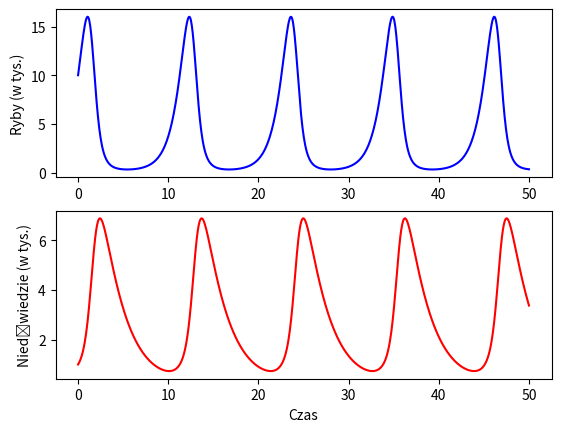

Reproduce this figure in Python.
import numpy as np
import matplotlib.pyplot as plt
from scipy.integrate import odeint
# ryby - niedzwiedzie
#ustawienie wartości początkowych
y0=[10,1] # [ofiary,drapiezniki] w tys.

#ustawienie punktów czasowych
t=np.linspace(0,50,num=1000)

#ustawienie pararmetrów
alpha= 1.1 #wspólczynnik przyrostu ofiar
beta=0.4 #częstośc umierania na skutek drapieżnictwa
delta= 0.1 #wspólcynnik przyrostu ofiar
gamma=0.4 #wspólczynnik umierania drapieżników


params = [alpha, beta, delta, gamma] #ułożenie kolejności parametrów

def sim(variables, t, params):

    x=variables[0] #poziom populacji ofiar
    y=variables[1] #poziom populacji drapieznikow


    alpha = params[0]
    beta = params[1]
    delta = params[2]
    gamma = params[3]

    #zapisanie równań
    dxdt=alpha*x-beta*x*y
    dydt=delta * x*y-gamma *y

    return([dxdt,dydt])

y=odeint(sim, y0, t, args=(params,))

f,(ax1,ax2)=plt.subplots(2)

line1, = ax1.plot(t,y[:,0], color="b")
line2, = ax2.plot(t,y[:,1], color="r")

ax1.set_ylabel("Ryby (w tys.)")
ax2.set_ylabel("Niedźwiedzie (w tys.)")
ax2.set_xlabel("Czas")

#wyswietlenie wyników
plt.show()

#stabilnośc modelu przeanalizować
#portret fazowy sie zamknie
#przeanalizowac dzialanie odelu dla zmieniajacych sie wspolczynnikow alfa, gamma, beta...
#Model drapieżnik-ofiara - Model volterra lotki z modyfikacją....
#zaimplemetowac roznice miedzy maximum (czas odradzania sie miedzy ofiarami)
#wyroznic maksima i stworzyc wektor wyników
#gui?